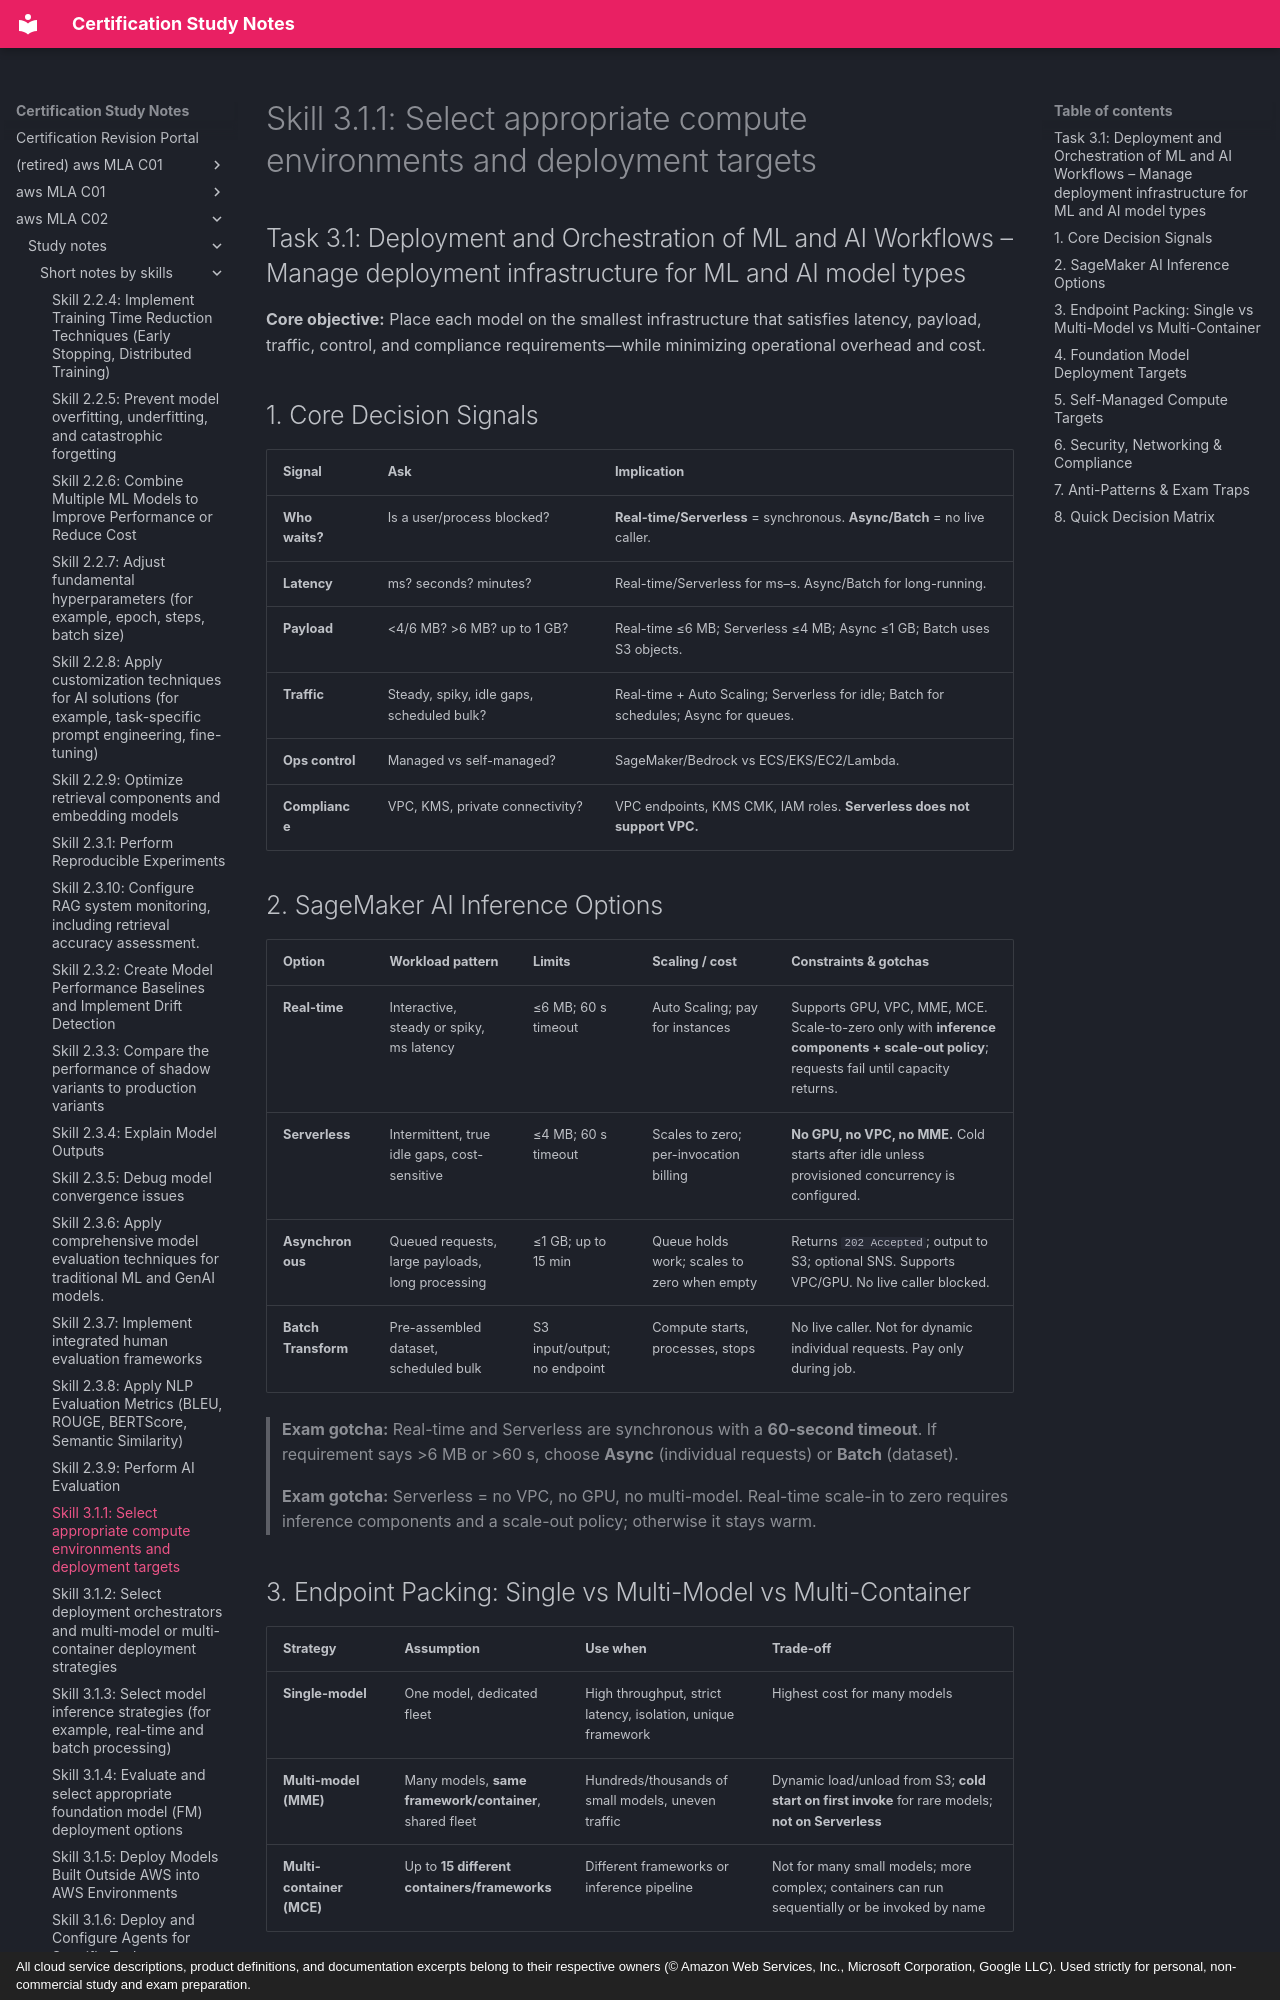

repository: monitus2022/cert_study_notes · page: aws_MLA_C02/study_notes/short_notes_by_skills/3.1.1/index.html · generator: mkdocs · copyright: All cloud service descriptions, product definitions, and documentation excerpts belong to their respective owners (© Amazon Web Services, Inc., Microsoft Corporation, Google LLC). Used strictly for personal, non-commercial study and exam preparation.

# Skill 3.1.1: Select appropriate compute environments and deployment targets
## Task 3.1: Deployment and Orchestration of ML and AI Workflows – Manage deployment infrastructure for ML and AI model types

**Core objective:** Place each model on the smallest infrastructure that satisfies latency, payload, traffic, control, and compliance requirements—while minimizing operational overhead and cost.

## 1. Core Decision Signals

| Signal | Ask | Implication |
|---|---|---|
| **Who waits?** | Is a user/process blocked? | **Real-time/Serverless** = synchronous. **Async/Batch** = no live caller. |
| **Latency** | ms? seconds? minutes? | Real-time/Serverless for ms–s. Async/Batch for long-running. |
| **Payload** | <4/6 MB? >6 MB? up to 1 GB? | Real-time ≤6 MB; Serverless ≤4 MB; Async ≤1 GB; Batch uses S3 objects. |
| **Traffic** | Steady, spiky, idle gaps, scheduled bulk? | Real-time + Auto Scaling; Serverless for idle; Batch for schedules; Async for queues. |
| **Ops control** | Managed vs self-managed? | SageMaker/Bedrock vs ECS/EKS/EC2/Lambda. |
| **Compliance** | VPC, KMS, private connectivity? | VPC endpoints, KMS CMK, IAM roles. **Serverless does not support VPC.** |

## 2. SageMaker AI Inference Options

| Option | Workload pattern | Limits | Scaling / cost | Constraints & gotchas |
|---|---|---|---|---|
| **Real-time** | Interactive, steady or spiky, ms latency | ≤6 MB; 60 s timeout | Auto Scaling; pay for instances | Supports GPU, VPC, MME, MCE. Scale-to-zero only with **inference components + scale-out policy**; requests fail until capacity returns. |
| **Serverless** | Intermittent, true idle gaps, cost-sensitive | ≤4 MB; 60 s timeout | Scales to zero; per-invocation billing | **No GPU, no VPC, no MME.** Cold starts after idle unless provisioned concurrency is configured. |
| **Asynchronous** | Queued requests, large payloads, long processing | ≤1 GB; up to 15 min | Queue holds work; scales to zero when empty | Returns `202 Accepted`; output to S3; optional SNS. Supports VPC/GPU. No live caller blocked. |
| **Batch Transform** | Pre-assembled dataset, scheduled bulk | S3 input/output; no endpoint | Compute starts, processes, stops | No live caller. Not for dynamic individual requests. Pay only during job. |

> **Exam gotcha:** Real-time and Serverless are synchronous with a **60-second timeout**. If requirement says >6 MB or >60 s, choose **Async** (individual requests) or **Batch** (dataset).

> **Exam gotcha:** Serverless = no VPC, no GPU, no multi-model. Real-time scale-in to zero requires inference components and a scale-out policy; otherwise it stays warm.
